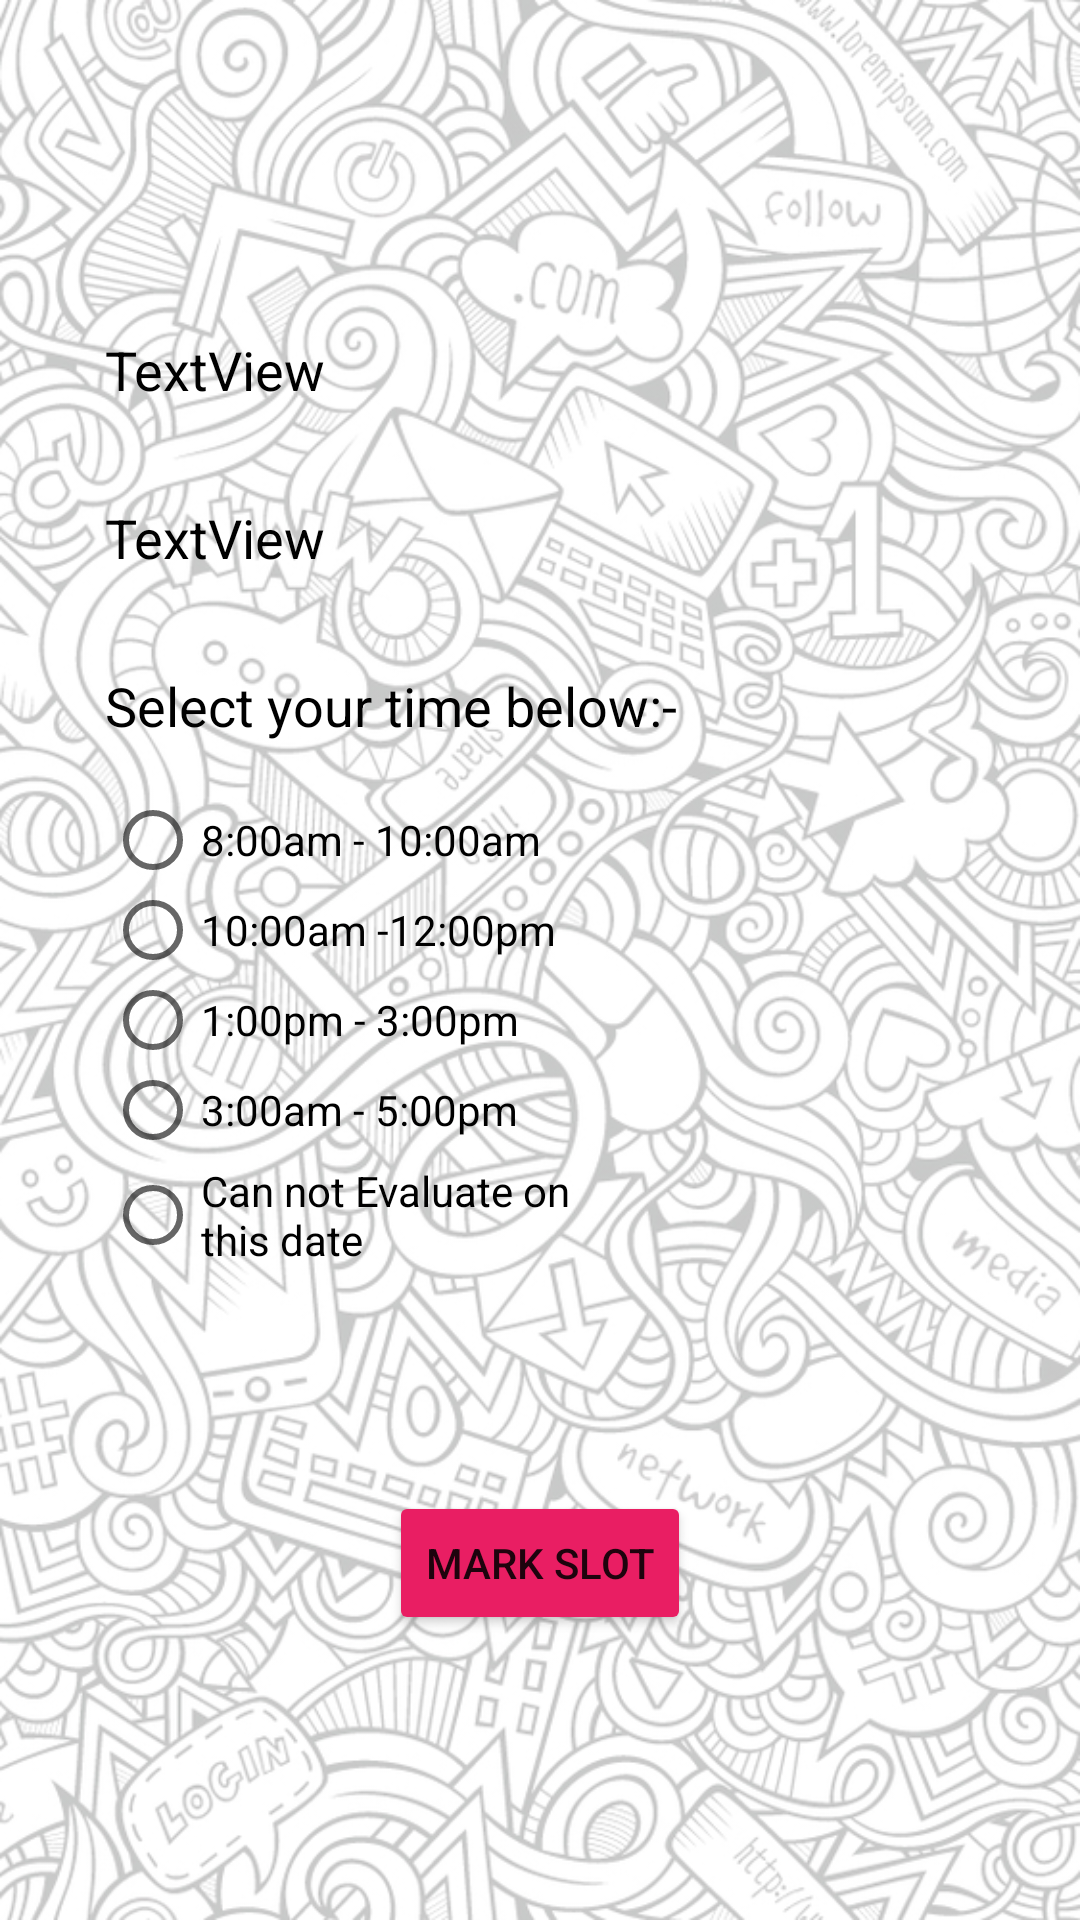

Reconstruct the res/layout file that produces this screen, plus the resources it refers to.
<!-- AndroidManifest.xml: application theme Theme.ProjectEvaluationSlotBooking -->
<!-- res/layout/activity_mark_slot.xml -->
<?xml version="1.0" encoding="utf-8"?>
<androidx.constraintlayout.widget.ConstraintLayout xmlns:android="http://schemas.android.com/apk/res/android"
    xmlns:app="http://schemas.android.com/apk/res-auto"
    xmlns:tools="http://schemas.android.com/tools"
    android:layout_width="match_parent"
    android:layout_height="match_parent"
    android:background="@drawable/bgimage2"
    tools:context=".MarkSlotActivity">

    <TextView
        android:id="@+id/textView9"
        android:layout_width="279dp"
        android:layout_height="38dp"
        android:layout_marginTop="111dp"
        android:text="TextView"
        android:textColor="#000000"
        android:textSize="18sp"
        app:layout_constraintEnd_toEndOf="parent"
        app:layout_constraintHorizontal_bias="0.431"
        app:layout_constraintStart_toStartOf="parent"
        app:layout_constraintTop_toTopOf="parent" />

    <TextView
        android:id="@+id/textView14"
        android:layout_width="329dp"
        android:layout_height="38dp"
        android:layout_marginTop="18dp"
        android:text="TextView"
        android:textColor="#000000"
        android:textSize="18sp"
        app:layout_constraintStart_toStartOf="@+id/textView9"
        app:layout_constraintTop_toBottomOf="@+id/textView9" />

    <RadioGroup
        android:id="@+id/radioGroup"
        android:layout_width="159dp"
        android:layout_height="159dp"
        android:layout_marginTop="8dp"
        app:layout_constraintStart_toStartOf="@+id/textView20"
        app:layout_constraintTop_toBottomOf="@+id/textView20">

        <RadioButton
            android:id="@+id/slot1"
            android:layout_width="match_parent"
            android:layout_height="30dp"
            android:text="8:00am - 10:00am"
            android:onClick="checkButton"/>

        <RadioButton
            android:id="@+id/slot2"
            android:layout_width="match_parent"
            android:layout_height="30dp"
            android:text="10:00am -12:00pm"
            android:onClick="checkButton"/>

        <RadioButton
            android:id="@+id/slot3"
            android:layout_width="match_parent"
            android:layout_height="30dp"
            android:text="1:00pm - 3:00pm"
            android:onClick="checkButton"/>

        <RadioButton
            android:id="@+id/slot4"
            android:layout_width="match_parent"
            android:layout_height="30dp"
            android:text="3:00am - 5:00pm"
            android:onClick="checkButton"/>

        <RadioButton
            android:id="@+id/slot5"
            android:layout_width="match_parent"
            android:layout_height="40dp"
            android:text="Can not Evaluate on this date"
            android:onClick="checkButton"/>
    </RadioGroup>

    <TextView
        android:id="@+id/textView20"
        android:layout_width="195dp"
        android:layout_height="34dp"
        android:layout_marginTop="18dp"
        android:text="Select your time below:-"
        android:textColor="#000000"
        android:textSize="18sp"
        app:layout_constraintStart_toStartOf="@+id/textView14"
        app:layout_constraintTop_toBottomOf="@+id/textView14" />

    <Button
        android:id="@+id/btnMarkSlot"
        android:layout_width="wrap_content"
        android:layout_height="wrap_content"
        android:layout_marginTop="73dp"
        android:text="Mark Slot"
        app:backgroundTint="#E91E63"
        app:layout_constraintEnd_toEndOf="parent"
        app:layout_constraintStart_toStartOf="parent"
        app:layout_constraintTop_toBottomOf="@+id/radioGroup" />

</androidx.constraintlayout.widget.ConstraintLayout>
<!-- resources referenced by this layout -->
<resources>
  <!-- drawable bgimage2: png bitmap (drawable, 545003 bytes) -->
  <style name="Theme.ProjectEvaluationSlotBooking" parent="Theme.MaterialComponents.DayNight.DarkActionBar">
          
          <item name="colorPrimary">@color/pink_mat</item>
          <item name="colorPrimaryVariant">#EC407A</item>
          <item name="colorOnPrimary">@color/white</item>
          
          <item name="colorSecondary">@color/blue</item>
          <item name="colorSecondaryVariant">@color/teal_700</item>
          <item name="colorOnSecondary">@color/pink_mat</item>
          
          <item name="android:statusBarColor" tools:targetApi="l">?attr/colorPrimaryVariant</item>
          
      </style>
  <color name="pink_mat">#FFE91E63</color>
  <color name="white">#FFFFFFFF</color>
  <color name="blue">#FF00B0FF</color>
  <color name="teal_700">#FF018786</color>
</resources>
